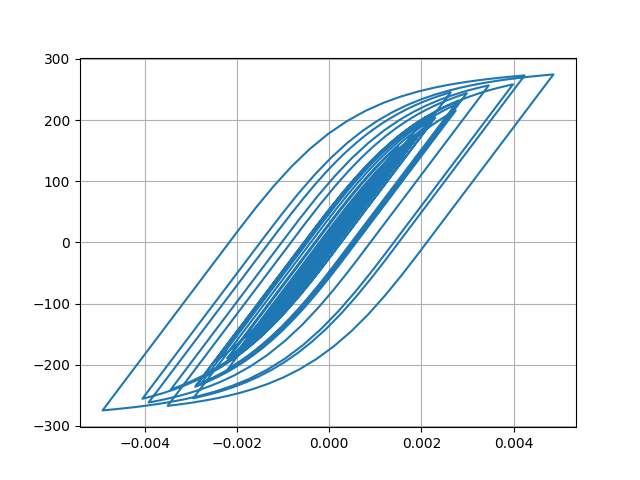

The table this chart was drawn from, first rows:
Desplacment, Force
0.0, 0.0
2.2651699640779276e-07, 0.02265
1.1599670905721836e-06, 0.116
3.322886935055402e-06, 0.3323
7.1137122251285e-06, 0.7114
1.2522298809525952e-05, 1.252
1.912045924825857e-05, 1.912
2.6276694434461856e-05, 2.628
3.3409883519535844e-05, 3.341
4.016465282370886e-05, 4.016
4.642221393059265e-05, 4.642
5.217829758828836e-05, 5.217
5.739422219236105e-05, 5.739
6.193379910573891e-05, 6.192
6.564840994846025e-05, 6.564
6.851162146405868e-05, 6.85
7.072472030290057e-05, 7.071
7.26959824171405e-05, 7.268
7.489598421496814e-05, 7.488
7.765925626010691e-05, 7.764
8.099769292843076e-05, 8.097
8.457795993953182e-05, 8.455
8.781664451341056e-05, 8.779
9.007115799212332e-05, 9.004
9.079318933015761e-05, 9.076
8.961351758377185e-05, 8.958
8.63851946008695e-05, 8.635
8.113999985385711e-05, 8.111
7.409058062620292e-05, 7.406
6.558387549242558e-05, 6.555
5.601016238945186e-05, 5.598
4.572275639696492e-05, 4.569
3.499852798578651e-05, 3.497
2.4026579072366382e-05, 2.399
1.290156144492019e-05, 1.287
1.6133667711555677e-06, 0.1581
-1.0053150469725965e-05, -1.009
-2.2540935800728e-05, -2.257
-3.646024245790704e-05, -3.649
-5.242047018483872e-05, -5.245
-7.07719933572104e-05, -7.079
-9.14550640931278e-05, -9.145
-0.000114, -11.39
-0.0001376, -13.75
-0.0001612, -16.1
-0.0001836, -18.34
-0.0002037, -20.34
-0.0002203, -21.99
-0.0002327, -23.22
-0.0002409, -24.03
-0.0002456, -24.5
-0.0002483, -24.77
-0.0002502, -24.96
-0.0002524, -25.18
-0.0002553, -25.46
-0.000259, -25.83
-0.0002635, -26.27
-0.0002689, -26.81
-0.0002754, -27.45
-0.0002829, -28.2
... 2,941 more rows
